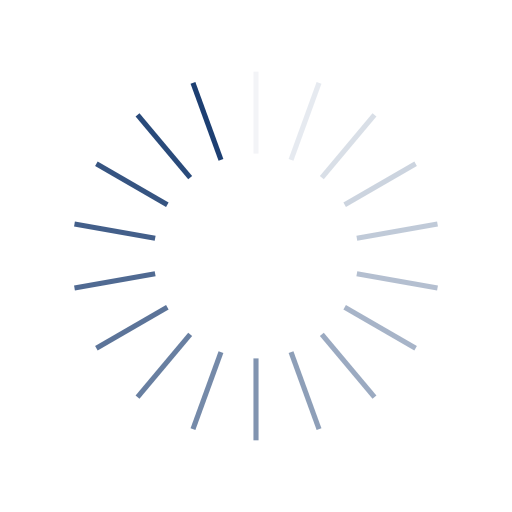
t = 0.00 s
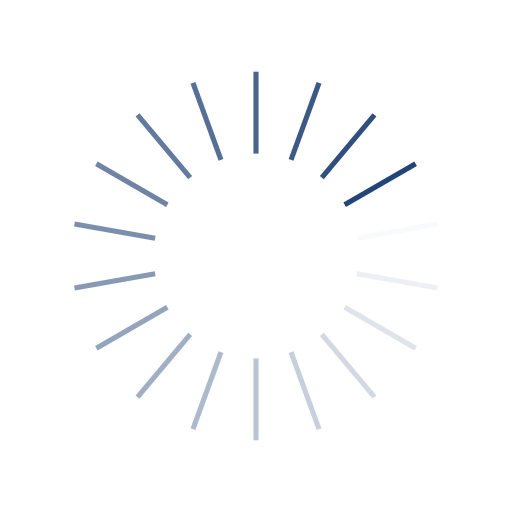
t = 0.23 s
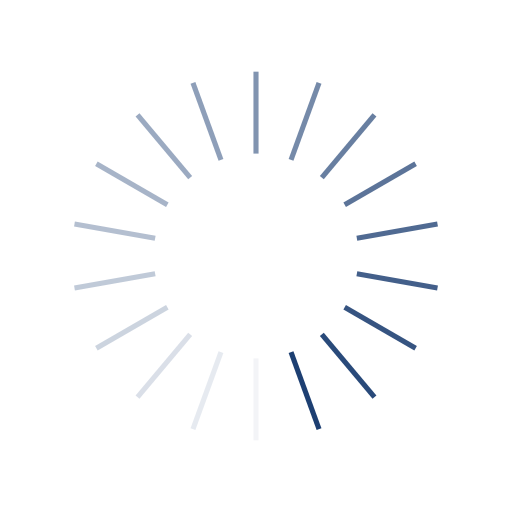
t = 0.46 s
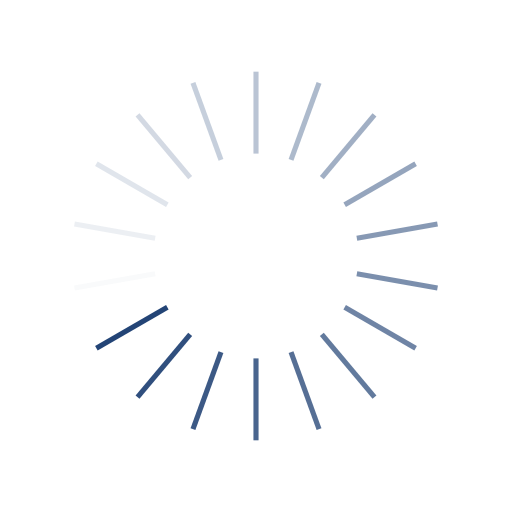
t = 0.69 s

The animated SVG that drew these frames (rendered in a browser with its animation timeline set to each time). Animation: 18 SMIL elements (animate=18); one cycle of 0.92 s, repeats indefinitely.

<?xml version="1.0" encoding="utf-8"?>
<svg xmlns="http://www.w3.org/2000/svg" xmlns:xlink="http://www.w3.org/1999/xlink" style="margin: auto; background: none; display: block; shape-rendering: auto;" width="184px" height="184px" viewBox="0 0 100 100" preserveAspectRatio="xMidYMid">
<g transform="rotate(0 50 50)">
  <rect x="49.5" y="14" rx="0" ry="0" width="1" height="16" fill="#1d3f72">
    <animate attributeName="opacity" values="1;0" keyTimes="0;1" dur="0.9174311926605504s" begin="-0.8664627930682977s" repeatCount="indefinite"></animate>
  </rect>
</g><g transform="rotate(20 50 50)">
  <rect x="49.5" y="14" rx="0" ry="0" width="1" height="16" fill="#1d3f72">
    <animate attributeName="opacity" values="1;0" keyTimes="0;1" dur="0.9174311926605504s" begin="-0.8154943934760448s" repeatCount="indefinite"></animate>
  </rect>
</g><g transform="rotate(40 50 50)">
  <rect x="49.5" y="14" rx="0" ry="0" width="1" height="16" fill="#1d3f72">
    <animate attributeName="opacity" values="1;0" keyTimes="0;1" dur="0.9174311926605504s" begin="-0.764525993883792s" repeatCount="indefinite"></animate>
  </rect>
</g><g transform="rotate(60 50 50)">
  <rect x="49.5" y="14" rx="0" ry="0" width="1" height="16" fill="#1d3f72">
    <animate attributeName="opacity" values="1;0" keyTimes="0;1" dur="0.9174311926605504s" begin="-0.7135575942915392s" repeatCount="indefinite"></animate>
  </rect>
</g><g transform="rotate(80 50 50)">
  <rect x="49.5" y="14" rx="0" ry="0" width="1" height="16" fill="#1d3f72">
    <animate attributeName="opacity" values="1;0" keyTimes="0;1" dur="0.9174311926605504s" begin="-0.6625891946992865s" repeatCount="indefinite"></animate>
  </rect>
</g><g transform="rotate(100 50 50)">
  <rect x="49.5" y="14" rx="0" ry="0" width="1" height="16" fill="#1d3f72">
    <animate attributeName="opacity" values="1;0" keyTimes="0;1" dur="0.9174311926605504s" begin="-0.6116207951070336s" repeatCount="indefinite"></animate>
  </rect>
</g><g transform="rotate(120 50 50)">
  <rect x="49.5" y="14" rx="0" ry="0" width="1" height="16" fill="#1d3f72">
    <animate attributeName="opacity" values="1;0" keyTimes="0;1" dur="0.9174311926605504s" begin="-0.5606523955147809s" repeatCount="indefinite"></animate>
  </rect>
</g><g transform="rotate(140 50 50)">
  <rect x="49.5" y="14" rx="0" ry="0" width="1" height="16" fill="#1d3f72">
    <animate attributeName="opacity" values="1;0" keyTimes="0;1" dur="0.9174311926605504s" begin="-0.509683995922528s" repeatCount="indefinite"></animate>
  </rect>
</g><g transform="rotate(160 50 50)">
  <rect x="49.5" y="14" rx="0" ry="0" width="1" height="16" fill="#1d3f72">
    <animate attributeName="opacity" values="1;0" keyTimes="0;1" dur="0.9174311926605504s" begin="-0.4587155963302752s" repeatCount="indefinite"></animate>
  </rect>
</g><g transform="rotate(180 50 50)">
  <rect x="49.5" y="14" rx="0" ry="0" width="1" height="16" fill="#1d3f72">
    <animate attributeName="opacity" values="1;0" keyTimes="0;1" dur="0.9174311926605504s" begin="-0.4077471967380224s" repeatCount="indefinite"></animate>
  </rect>
</g><g transform="rotate(200 50 50)">
  <rect x="49.5" y="14" rx="0" ry="0" width="1" height="16" fill="#1d3f72">
    <animate attributeName="opacity" values="1;0" keyTimes="0;1" dur="0.9174311926605504s" begin="-0.3567787971457696s" repeatCount="indefinite"></animate>
  </rect>
</g><g transform="rotate(220 50 50)">
  <rect x="49.5" y="14" rx="0" ry="0" width="1" height="16" fill="#1d3f72">
    <animate attributeName="opacity" values="1;0" keyTimes="0;1" dur="0.9174311926605504s" begin="-0.3058103975535168s" repeatCount="indefinite"></animate>
  </rect>
</g><g transform="rotate(240 50 50)">
  <rect x="49.5" y="14" rx="0" ry="0" width="1" height="16" fill="#1d3f72">
    <animate attributeName="opacity" values="1;0" keyTimes="0;1" dur="0.9174311926605504s" begin="-0.254841997961264s" repeatCount="indefinite"></animate>
  </rect>
</g><g transform="rotate(260 50 50)">
  <rect x="49.5" y="14" rx="0" ry="0" width="1" height="16" fill="#1d3f72">
    <animate attributeName="opacity" values="1;0" keyTimes="0;1" dur="0.9174311926605504s" begin="-0.2038735983690112s" repeatCount="indefinite"></animate>
  </rect>
</g><g transform="rotate(280 50 50)">
  <rect x="49.5" y="14" rx="0" ry="0" width="1" height="16" fill="#1d3f72">
    <animate attributeName="opacity" values="1;0" keyTimes="0;1" dur="0.9174311926605504s" begin="-0.1529051987767584s" repeatCount="indefinite"></animate>
  </rect>
</g><g transform="rotate(300 50 50)">
  <rect x="49.5" y="14" rx="0" ry="0" width="1" height="16" fill="#1d3f72">
    <animate attributeName="opacity" values="1;0" keyTimes="0;1" dur="0.9174311926605504s" begin="-0.1019367991845056s" repeatCount="indefinite"></animate>
  </rect>
</g><g transform="rotate(320 50 50)">
  <rect x="49.5" y="14" rx="0" ry="0" width="1" height="16" fill="#1d3f72">
    <animate attributeName="opacity" values="1;0" keyTimes="0;1" dur="0.9174311926605504s" begin="-0.0509683995922528s" repeatCount="indefinite"></animate>
  </rect>
</g><g transform="rotate(340 50 50)">
  <rect x="49.5" y="14" rx="0" ry="0" width="1" height="16" fill="#1d3f72">
    <animate attributeName="opacity" values="1;0" keyTimes="0;1" dur="0.9174311926605504s" begin="0s" repeatCount="indefinite"></animate>
  </rect>
</g>
<!-- [ldio] generated by https://loading.io/ --></svg>